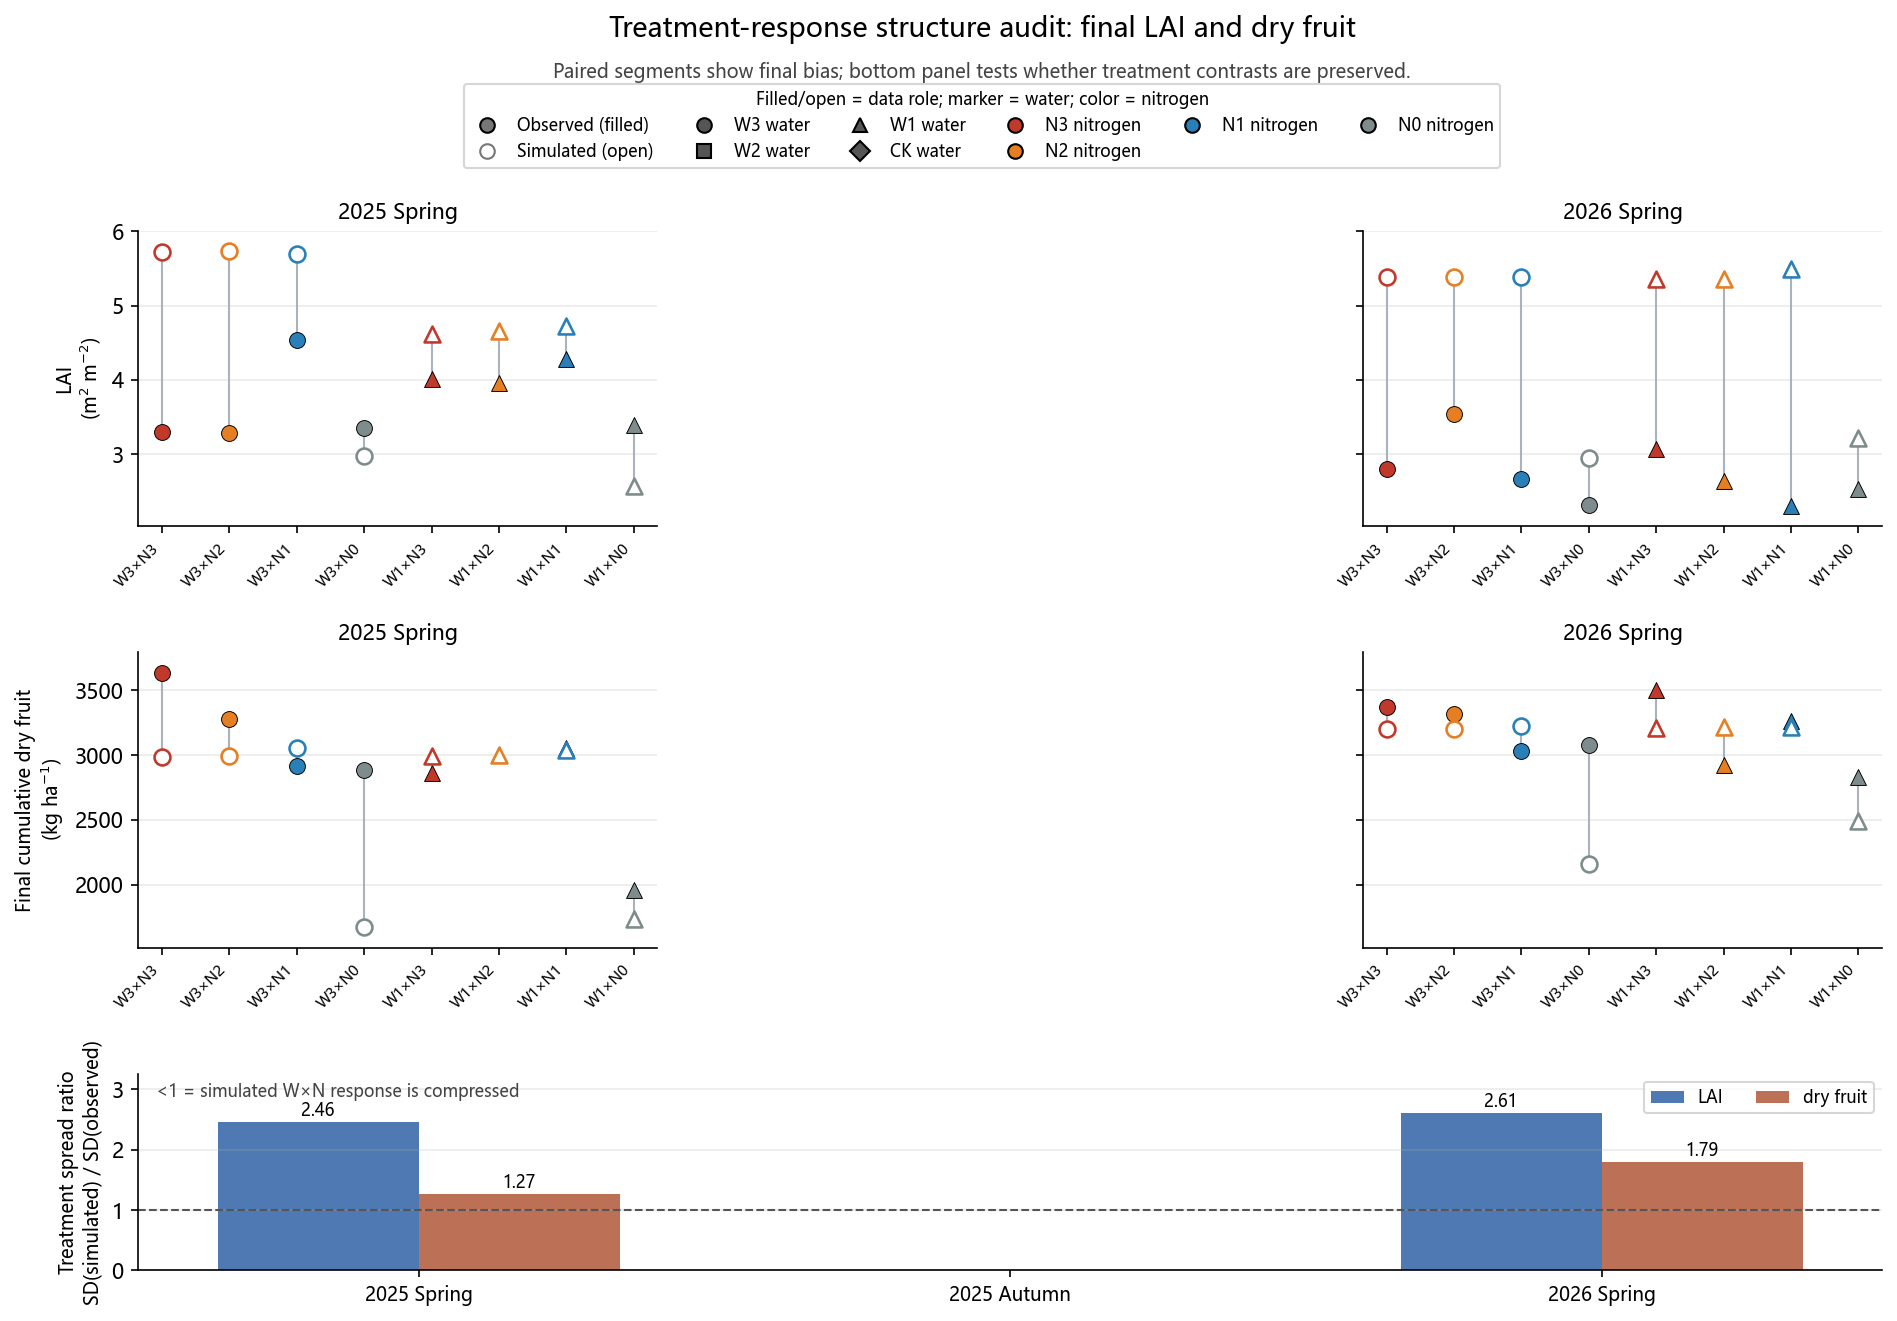

The table this chart was drawn from, first rows:
season, response, n_treatments, observed_sd, simulated_sd, spread_ratio_sim_over_obs, observed_range, simulated_range, mean_bias_sim_minus_obs
25SP, LAID, 8, 0.4974, 1.225, 2.462, 1.263, 3.162, 0.8237
26SP, LAID, 8, 0.4125, 1.075, 2.605, 1.243, 2.545, 2.086
25SP, DRY_CUM, 8, 477, 606.4, 1.271, 1679, 1382, -263.6
26SP, DRY_CUM, 8, 234.9, 421.3, 1.794, 671.0, 1067, -175.2
